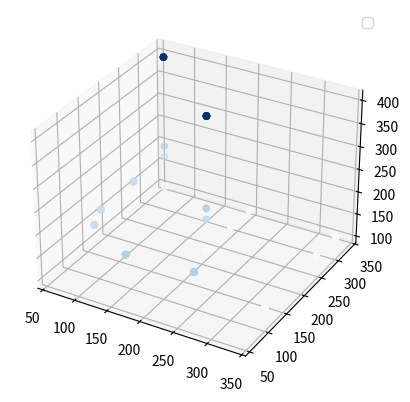

Generate this figure with matplotlib:
from mpl_toolkits import mplot3d
import numpy as np
import matplotlib.pyplot as plt
from mpl_toolkits.mplot3d import axes3d
fig = plt.figure()
ax = plt.axes(projection="3d")
points = [(62.5, 333.0, 400), (62.5, 333.0, 107.27272727272727), (199.0, 282.0, 107.27272727272727), (200.0, 333.0, 107.27272727272727), (333.5, 333.5, 107.27272727272727), (335.0, 273.5, 105.45454545454545), (335.0, 332.0, 105.45454545454545), (335.5, 128.0, 109.0909090909091), (335.5, 273.0, 105.45454545454545), (62.0, 250.5, 175.67567567567568), (63.5, 164.0, 175.67567567567568), (76.0, 128.0, 172.97297297297297), (168.0, 59.5, 200), (265.0, 67.0, 200), (199.5, 212.5, 200), (199.5, 212.5, 400), (62.5, 333.0, 400), (62.5, 333.0, 175.67567567567568), (62.0, 250.5, 175.67567567567568), (63.5, 164.0, 175.67567567567568), (76.0, 128.0, 172.97297297297297), (168.0, 59.5, 200), (265.0, 67.0, 200), (199.0, 282.0, 107.27272727272727), (200.0, 333.0, 107.27272727272727), (333.5, 333.5, 107.27272727272727), (335.0, 273.5, 105.45454545454545), (335.0, 332.0, 105.45454545454545), (335.5, 128.0, 109.0909090909091), (335.5, 273.0, 105.45454545454545), (199.5, 212.5, 105.45454545454545), (199.5, 212.5, 400), (62.5, 333.0, 400), (62.5, 333.0, 107.27272727272727), (199.0, 282.0, 107.27272727272727), (200.0, 333.0, 107.27272727272727), (333.5, 333.5, 107.27272727272727), (335.0, 273.5, 105.45454545454545), (335.0, 332.0, 105.45454545454545), (335.5, 128.0, 109.0909090909091), (335.5, 273.0, 105.45454545454545), (265.0, 67.0, 200), (168.0, 59.5, 200), (76.0, 128.0, 172.97297297297297), (63.5, 164.0, 175.67567567567568), (62.0, 250.5, 175.67567567567568), (199.5, 212.5, 175.67567567567568), (199.5, 212.5, 400), (62.5, 333.0, 400), (62.5, 333.0, 200), (265.0, 67.0, 200), (168.0, 59.5, 200), (76.0, 128.0, 172.97297297297297), (63.5, 164.0, 175.67567567567568), (62.0, 250.5, 175.67567567567568), (199.0, 282.0, 107.27272727272727), (200.0, 333.0, 107.27272727272727), (333.5, 333.5, 107.27272727272727), (335.0, 273.5, 105.45454545454545), (335.0, 332.0, 105.45454545454545), (335.5, 128.0, 109.0909090909091), (335.5, 273.0, 105.45454545454545), (199.5, 212.5, 105.45454545454545), (199.5, 212.5, 400), (62.5, 333.0, 400), (62.5, 333.0, 105.45454545454545), (335.5, 273.0, 105.45454545454545), (335.5, 128.0, 109.0909090909091), (335.0, 332.0, 105.45454545454545), (335.0, 273.5, 105.45454545454545), (333.5, 333.5, 107.27272727272727), (200.0, 333.0, 107.27272727272727), (199.0, 282.0, 107.27272727272727), (62.0, 250.5, 175.67567567567568), (63.5, 164.0, 175.67567567567568), (76.0, 128.0, 172.97297297297297), (168.0, 59.5, 200), (265.0, 67.0, 200), (199.5, 212.5, 200), (199.5, 212.5, 400), (62.5, 333.0, 400), (62.5, 333.0, 175.67567567567568), (62.0, 250.5, 175.67567567567568), (63.5, 164.0, 175.67567567567568), (76.0, 128.0, 172.97297297297297), (168.0, 59.5, 200), (265.0, 67.0, 200), (335.5, 273.0, 105.45454545454545), (335.5, 128.0, 109.0909090909091), (335.0, 332.0, 105.45454545454545), (335.0, 273.5, 105.45454545454545), (333.5, 333.5, 107.27272727272727), (200.0, 333.0, 107.27272727272727), (199.0, 282.0, 107.27272727272727), (199.5, 212.5, 107.27272727272727), (199.5, 212.5, 400), (62.5, 333.0, 400), (62.5, 333.0, 105.45454545454545), (335.5, 273.0, 105.45454545454545), (335.5, 128.0, 109.0909090909091), (335.0, 332.0, 105.45454545454545), (335.0, 273.5, 105.45454545454545), (333.5, 333.5, 107.27272727272727), (200.0, 333.0, 107.27272727272727), (199.0, 282.0, 107.27272727272727), (265.0, 67.0, 200), (168.0, 59.5, 200), (76.0, 128.0, 172.97297297297297), (63.5, 164.0, 175.67567567567568), (62.0, 250.5, 175.67567567567568), (199.5, 212.5, 175.67567567567568), (199.5, 212.5, 400), (62.5, 333.0, 400), (62.5, 333.0, 200), (265.0, 67.0, 200), (168.0, 59.5, 200), (76.0, 128.0, 172.97297297297297), (63.5, 164.0, 175.67567567567568), (62.0, 250.5, 175.67567567567568), (335.5, 273.0, 105.45454545454545), (335.5, 128.0, 109.0909090909091), (335.0, 332.0, 105.45454545454545), (335.0, 273.5, 105.45454545454545), (333.5, 333.5, 107.27272727272727), (200.0, 333.0, 107.27272727272727), (199.0, 282.0, 107.27272727272727), (199.5, 212.5, 107.27272727272727), (199.5, 212.5, 400)]
X, Y, Z = [], [] ,[]
for point in points:
    (x, y, z) = point
    X.append(x)
    Y.append(y)
    Z.append(z)
ax.scatter3D(X, Y, Z,c=Z, cmap='Blues')
# ax.plot(X, Y, Z, label='parametric curve')
ax.legend()
plt.show()
